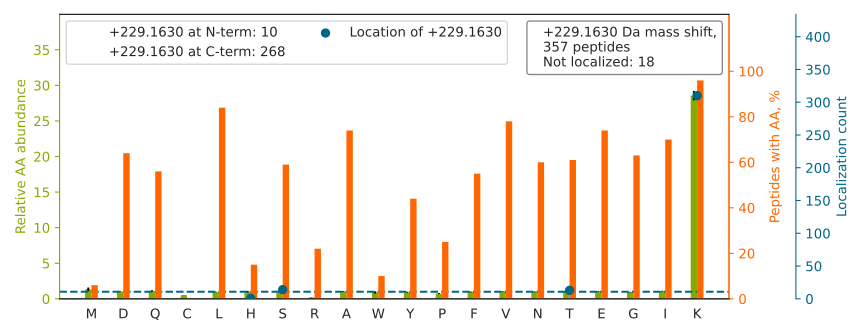

Source data for this figure (header and first rows):
top isoform	localization score	spectrum
TSRPENAIIYNNNEDFQVGQAK[+229]	1.0	QEXI22263.21622.21622.3
GSHQISLDNPDYQQDFFPK[+229]	1	QEXI22263.27480.27480.3
NVNNEVHFFENNNFNTIANK[+229]	1	QEXI22263.27891.27891.3
GAHGIIVVYDVTDQESYANVK[+229]	1	QEXI22263.28377.28377.3
FAAEHTIFASNTSS[+229]LQITSIANATTR	0.9189	QEXI22263.28938.28938.4
GAHGIIVVYDVTDQESFNNVK[+229]	1	QEXI22263.29411.29411.3
QFYDQALQQAVVDDDANNAK[+229]	1.0	QEXI22263.29993.29993.3
ERDVYEELLTQAEIQGNINK[+229]	1	QEXI22263.32685.32685.3
VIEVSHWGNIAVEENVDLK[+229]	1	QEXI22263.32718.32718.3
K[+229]LFIGGLSFETTEESLR	1	QEXI22263.33199.33199.3
AVATEANNSTFFSISSSDLVSK[+229]	0.9125	QEXI22263.35138.35138.3
IGQGASGTVFTAT[+229]DVALGQEVAIK	0.9992	QEXI22263.37584.37584.3
SGPFGQIFRPDNFVFGQSGAGNNWAK[+229]	1	QEXI22263.37939.37939.4
DSAAAVVVYDITNVNSFQQTTK[+229]	0.9066	QEXI22263.38054.38054.3
QVFAENK[+229]DEIALVLFGTDGTDNPLSGGDQYQNIT…	0.9104	QEXI22263.40237.40237.4
KFES[+229]EILEAISQNSVVIIR	0.9217	QEXI22263.40733.40733.3
DMAIATGGAVFGEEGLT[+229]LNLEDVQPHDLGK	1	QEXI22263.40753.40753.4
VIHDNFGIVEGLMTTVHAIT[+229]ATQK	0.9996	QEXI22263.40887.40887.4
TVPPAVTGITFLSGGQSEEEASINLNAINK[+229]	1	QEXI22263.41732.41732.3
K[+229]PLVIIAEDVDGEALSTLVLNR	1	QEXI22263.42679.42679.3
TDADSESDNSDNNTIFVQGLGEGVSTDQVGEFFK[+229]	1	QEXI22263.42713.42713.4
YNEDLELEDAIHTAILTLK[+229]	0.9886	QEXI22263.43315.43315.3
IEVPLYSLLEQTHLKVEDVS[+229]AVEIVGGATR	0.02581	QEXI22263.44421.44421.4
VATAQDDITGDGTT[+229]SNVLIIGELLK	0.5194	QEXI22263.44595.44595.3
SGTIFDNFLITNDEAYAEEFGNETWGVTK[+229]	0.1372	QEXI22263.48249.48249.3
VGETAPPNAYTVTDLVEYSIVIQQLSNGK[+229]	0.9325	QEXI22263.49156.49156.3
SQDAEVGDGTTSVTLLAAEFLK[+229]	1	QEXI22263.44245.44245.3
TLVLSNLSYSATEETLQEVFEK[+229]	1	QEXI22263.46062.46062.3
ELYLSH[+229]NGIEVIEGLENNNK	0.8319	QEXI22263.32041.32041.3
LVFVHSAEGNEFWS[+229]ALLEK	1	QEXI22263.40922.40922.3
AKDFSLILDDVAITELSFSR		QEXI22263.44988.44988.3
VLIDISEKEAVNLQQDAFVVIGR		QEXI22263.43464.43464.4
FVDHVFDEQVIDSLT[+229]VK	0.9984	QEXI22263.37912.37912.3
AVVGEEALTSDDLLYLEFLQK[+229]	1	QEXI22263.47186.47186.3
DNLTLWTSDQQDDDGGEGNN		QEXI22263.28791.28791.3
VIAVYDLGGGTFDIS[+229]ILEIQK	0.9986	QEXI22263.48882.48882.3
K[+229]IVTYPGELLLQGVHDDVDIILLQD	0.9999	QEXI22263.46228.46228.3
K[+229]LFIGGLSFETTDESLR	1	QEXI22263.33239.33239.3
IITITGTQDQIQNAQYLLQNSVK[+229]	0.9909	QEXI22263.40474.40474.3
DLVLLSEIEVAQANDIISSTEISS[+229]AEK	0.8819	QEXI22263.49079.49079.3
SADFVVESIGSEVGSLGFAIEGPSQAK[+229]	0.6539	QEXI22263.46010.46010.3
VIVDANNLT[+229]VEIENELNIIHK	1.0	QEXI22263.44366.44366.3
IAGAGLLFVGGGIGGT[+229]ILYAK	0.6495	QEXI22263.45858.45858.3
YQVFFFGTHETAFLGPK[+229]	1	QEXI22263.36128.36128.3
ILGQEGDASYLASEISTWDGVIVTPSEK[+229]	0.9763	QEXI22263.46201.46201.4
RTGPAATTLPDGAAAESLVESSEVAVIGFFK[+229]	1	QEXI22263.44943.44943.4
VDK[+229]DEWISGAAVVNAFYSSGR	0.903	QEXI22263.36405.36405.3
ILIIGGSIANFT[+229]NVAATFK	1	QEXI22263.47115.47115.3
VILHLK[+229]EDQTEYLEER	1	QEXI22263.24049.24049.4
DYFEEYGK[+229]IDTIEIITDR	1	QEXI22263.36334.36334.3
AGYTDK[+229]VVIGMDVAASEFFR	0.9932	QEXI22263.39847.39847.3
IILGGFSQGGALSLYTALTTQQK[+229]	0.9977	QEXI22263.45303.45303.3
LFIGGLSFETTEESLRNYYEQWGK[+229]	1	QEXI22263.43698.43698.4
K[+229]FDVNTSAVQVLIEHIGNLDR	0.03574	QEXI22263.38391.38391.4
WGDAGAEYVVESTGVFTTMEK[+229]	1	QEXI22263.40802.40802.3
WFGFLEAQQAFQSVGTK[+229]	0.884	QEXI22263.42876.42876.3
SVTELNGDIITNTMTLGDIVFK[+229]R	0.9999	QEXI22263.42681.42681.4
VNIEVQLAS[+229]ELAIAAIEK	1.0	QEXI22263.49144.49144.3
LLPQGTVIFEDISIEHFEGT[+229]VTK	0.9997	QEXI22263.41959.41959.4
VFLENVIRDAVTYTEHAK[+229]	0.9992	QEXI22263.37833.37833.4
... 297 more rows
